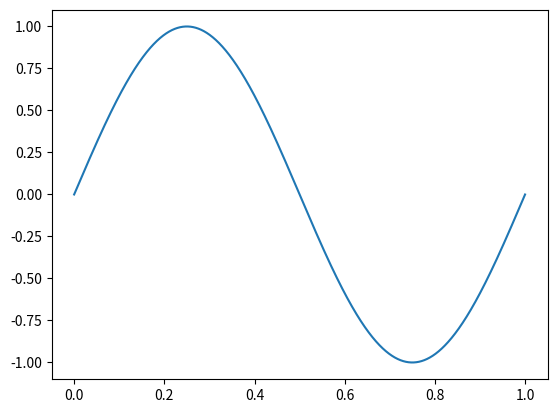

The script that saved this image:
import numpy as np
import matplotlib.pyplot as plt


def main():
    fs = 44100  # 標本化周波数 [Hz]
    len_t = 1   #信号長
    t = np.arange(fs*len_t) / fs  # 時間インデックス [秒]
    x = np.sin(2 * np.pi * t)  # 波形（正弦波)

    plt.plot(t, x)
    plt.show()
    plt.close()
    S = sum(x) / fs  # 区分求積法
    print("S =  {}".format(S))

if __name__ == "__main__":
    main()
